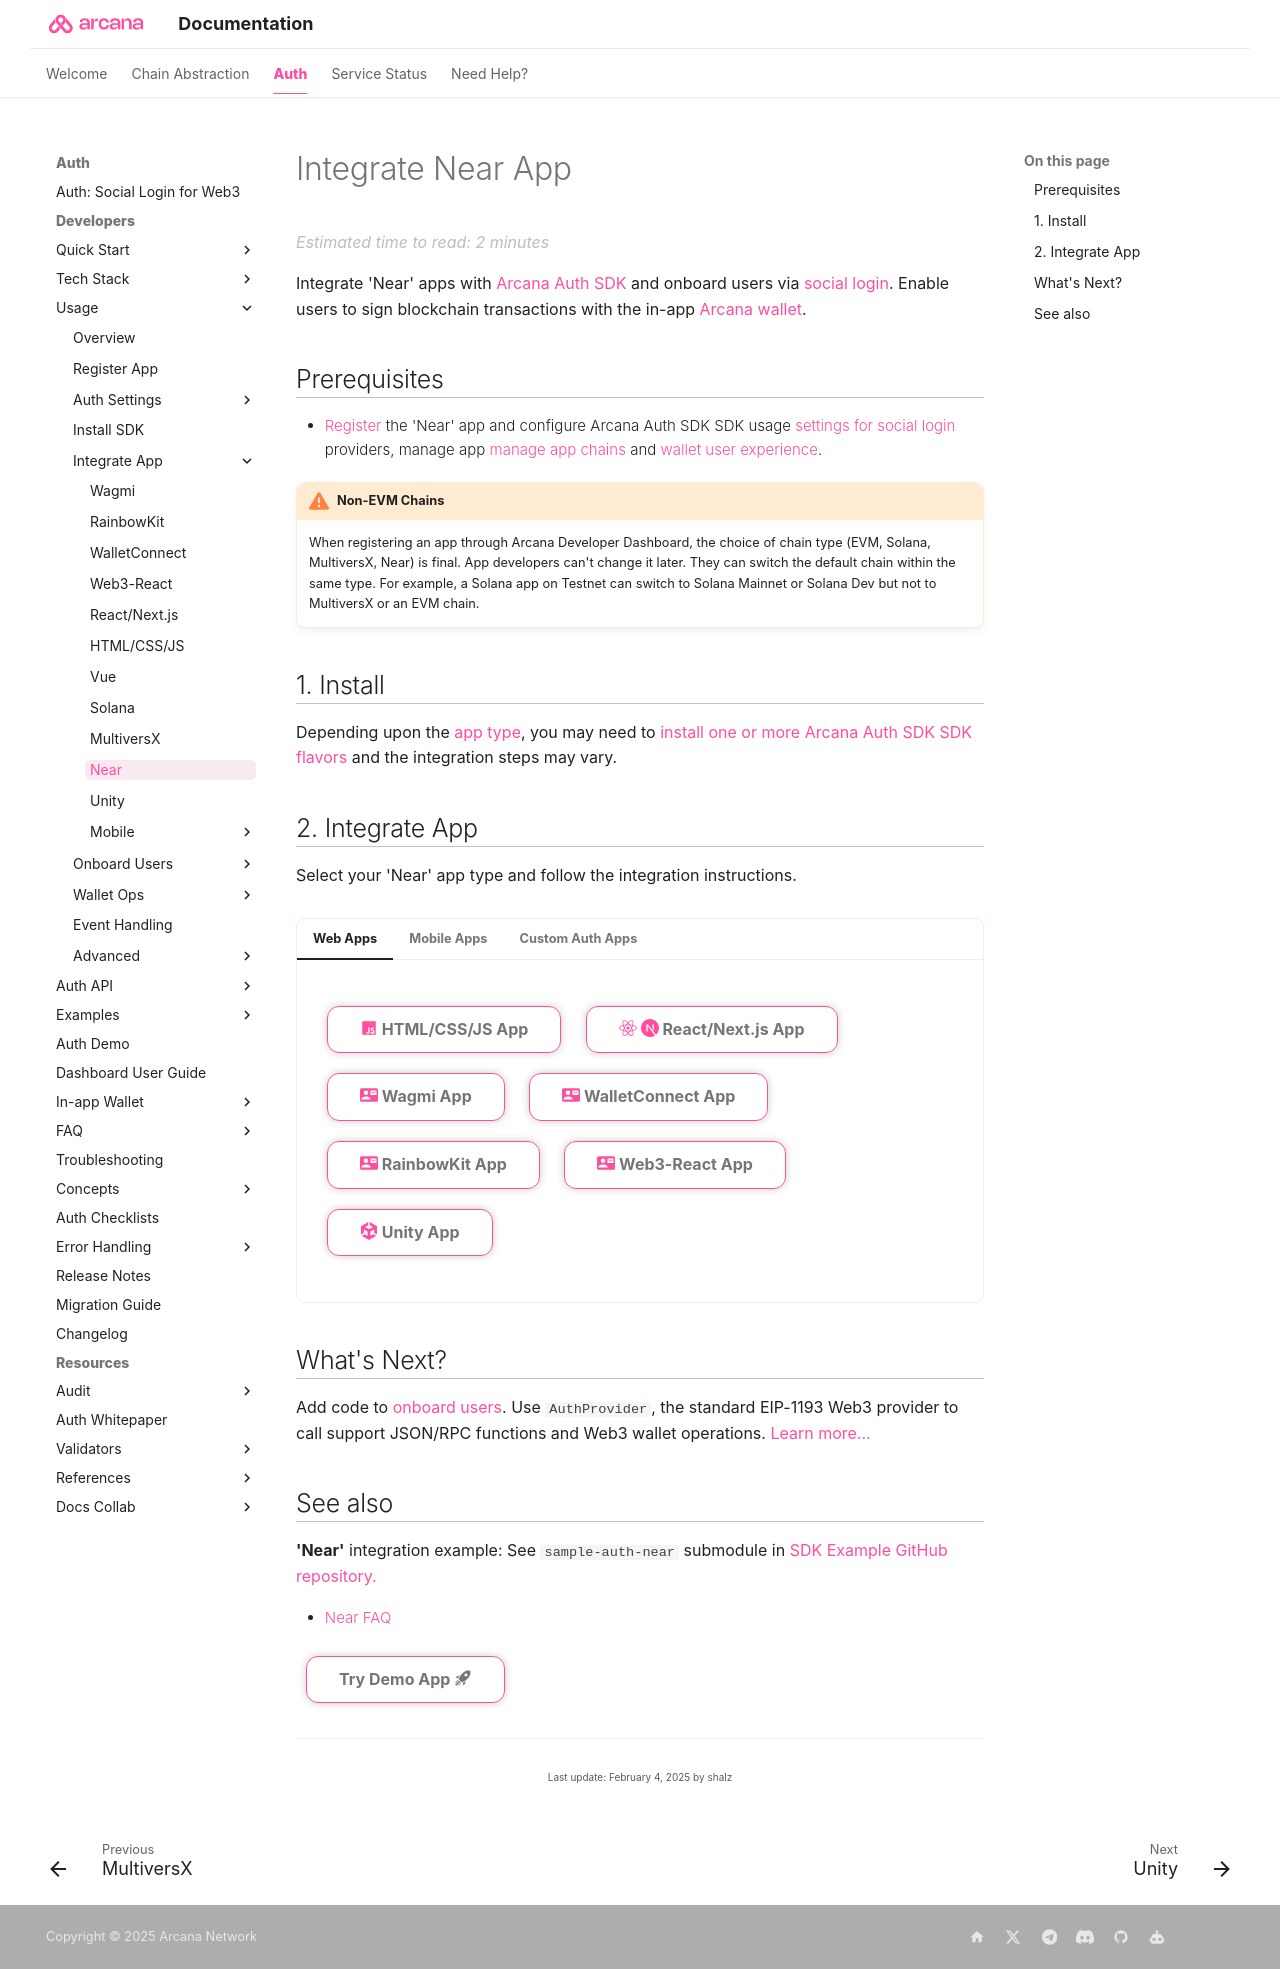

repository: shaloo/docs.arcana · page: auth/integrate/near/index.html · generator: mkdocs

---
alias: integrate-near-app
title: 'Integrate Near App'
description: 'Learn how to integrate Near apps with the Arcana Auth SDK, onboard users and allow them to use the Near blockchain and sign transactions via Arcana wallet.'
arcana:
  root_rel_path: ../..
  app_type: "'Near'"
  app_example_submodule: "`sample-auth-near`"
---

# Integrate Near App

Integrate {{page.meta.arcana.app_type}} apps with [{{config.extra.arcana.sdk_name}}]({{page.meta.arcana.root_rel_path}}/concepts/authsdk.md) and onboard users via [[concept-social-login|social login]]. Enable users to sign blockchain transactions with the in-app [[concept-index-arcana-wallet|{{config.extra.arcana.wallet_name}}]].

## Prerequisites

* [[near-dashboard-user-guide|Register]] the {{page.meta.arcana.app_type}} app and configure {{config.extra.arcana.sdk_name}} SDK usage [[index-config-social-providers|settings for social login]] providers, manage app [[configure-wallet-chains|manage app chains]] and [[index-setup-wallet|wallet user experience]].

{% include "./text-snippets/non-evm-warning.md" %}

## 1. Install 
     
Depending upon the [[web3-stack-apps|app type]], you may need to [[sdk-installation|install one or more {{config.extra.arcana.sdk_name}} SDK flavors]] and the integration steps may vary. 

## 2. Integrate App

Select your {{page.meta.arcana.app_type}} app type and follow the integration instructions.

{% include "./text-snippets/select_app_type_integrate.md" %}

## What's Next?

Add code to [[near-user-onboarding|onboard users]]. Use `AuthProvider`, the standard EIP-1193 Web3 provider to call support JSON/RPC functions and Web3 wallet operations. [[near-web3-wallet-ops|Learn more...]]

## See also

{% include "./text-snippets/quick-start-common-examples.md" %}

* [[faq-near|Near FAQ]]

{% include "./text-snippets/demo/auth_sdk_demo.md" %}
